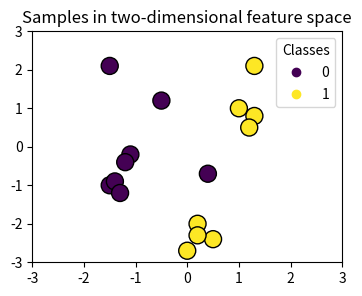

The matplotlib source for this figure:
# -*- coding: utf-8 -*-
"""
Created on Tue Jul 16 11:19:44 2024

@author: joseangelperez
"""

import matplotlib.pyplot as plt
import numpy as np

X = np.array(
    [
        [0.4, -0.7],
        [-1.5, -1.0],
        [-1.4, -0.9],
        [-1.3, -1.2],
        [-1.1, -0.2],
        [-1.2, -0.4],
        [-0.5, 1.2],
        [-1.5, 2.1],
        [1.0, 1.0],
        [1.3, 0.8],
        [1.2, 0.5],
        [0.2, -2.0],
        [0.5, -2.4],
        [0.2, -2.3],
        [0.0, -2.7],
        [1.3, 2.1],
    ]
)

y = np.array([0, 0, 0, 0, 0, 0, 0, 0, 1, 1, 1, 1, 1, 1, 1, 1])

# Plotting settings
fig, ax = plt.subplots(figsize=(4, 3))
x_min, x_max, y_min, y_max = -3, 3, -3, 3
ax.set(xlim=(x_min, x_max), ylim=(y_min, y_max))

# Plot samples by color and add legend
scatter = ax.scatter(X[:, 0], X[:, 1], s=150, c=y, label=y, edgecolors="k")
ax.legend(*scatter.legend_elements(), loc="upper right", title="Classes")
ax.set_title("Samples in two-dimensional feature space")
_ = plt.show()